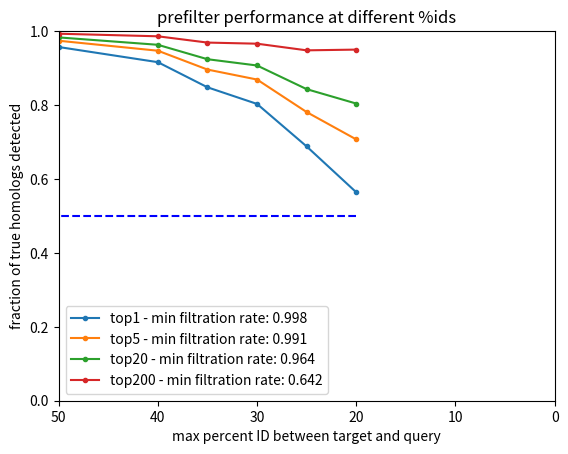

The matplotlib source for this figure:
import matplotlib.pyplot as plt
import pandas as pd

thresholds = [1, 2, 3, 5, 10, 20, 100, 200]
pid20 = [0.564, 0.632, 0.663, 0.707, 0.757, 0.804, 0.905, 0.950]
ds20 = [(1 - i / 559) for i in thresholds]

pid25 = [0.688, 0.734, 0.756, 0.781, 0.815, 0.843, 0.918, 0.948]
ds25 = [(1 - i / 962) for i in thresholds]

pid30 = [0.803, 0.836, 0.852, 0.869, 0.888, 0.907, 0.950, 0.966]
ds30 = [(1 - i / 1191) for i in thresholds]

pid35 = [0.848, 0.871, 0.883, 0.896, 0.910, 0.924, 0.955, 0.969]
ds35 = [(1 - i / 1292) for i in thresholds]

pid40 = [0.916, 0.933, 0.940, 0.947, 0.956, 0.963, 0.979, 0.986]
ds40 = [(1 - i / 1309) for i in thresholds]

pid50 = [0.957, 0.964, 0.969, 0.974, 0.979, 0.983, 0.989, 0.993]
ds50 = [(1 - i / 1185) for i in thresholds]

pids = [pid20, pid25, pid30, pid35, pid40, pid50]
dss = [ds20, ds25, ds30, ds35, ds40, ds50]

top1 = [p[0] for p in pids]
top5 = [p[3] for p in pids]
top20 = [p[5] for p in pids]
top200 = [p[-1] for p in pids]

dstop1 = [p[0] for p in dss]
dstop5 = [p[3] for p in dss]
dstop20 = [p[5] for p in dss]
dstop200 = [p[-1] for p in dss]

pid_vals = [20, 25, 30, 35, 40, 50]
fig, ax = plt.subplots()

ax.plot(pid_vals, top1, ".-", label=f"top1 - min filtration rate: {min(dstop1):.3f}")
ax.plot(pid_vals, top5, ".-", label=f"top5 - min filtration rate: {min(dstop5):.3f}")
ax.plot(pid_vals, top20, ".-", label=f"top20 - min filtration rate: {min(dstop20):.3f}")
ax.plot(
    pid_vals, top200, ".-", label=f"top200 - min filtration rate: {min(dstop200):.3f}"
)
ax.legend()
ax.invert_xaxis()

ax.set_xlabel("max percent ID between target and query")
ax.set_ylabel("fraction of true homologs detected")
ax.set_title("prefilter performance at different %ids")

ax.plot([20, 50], [0.5, 0.5], "b--")
ax.set_ylim(0.0, 1.0)
ax.set_xlim(50, 0)
plt.show()
